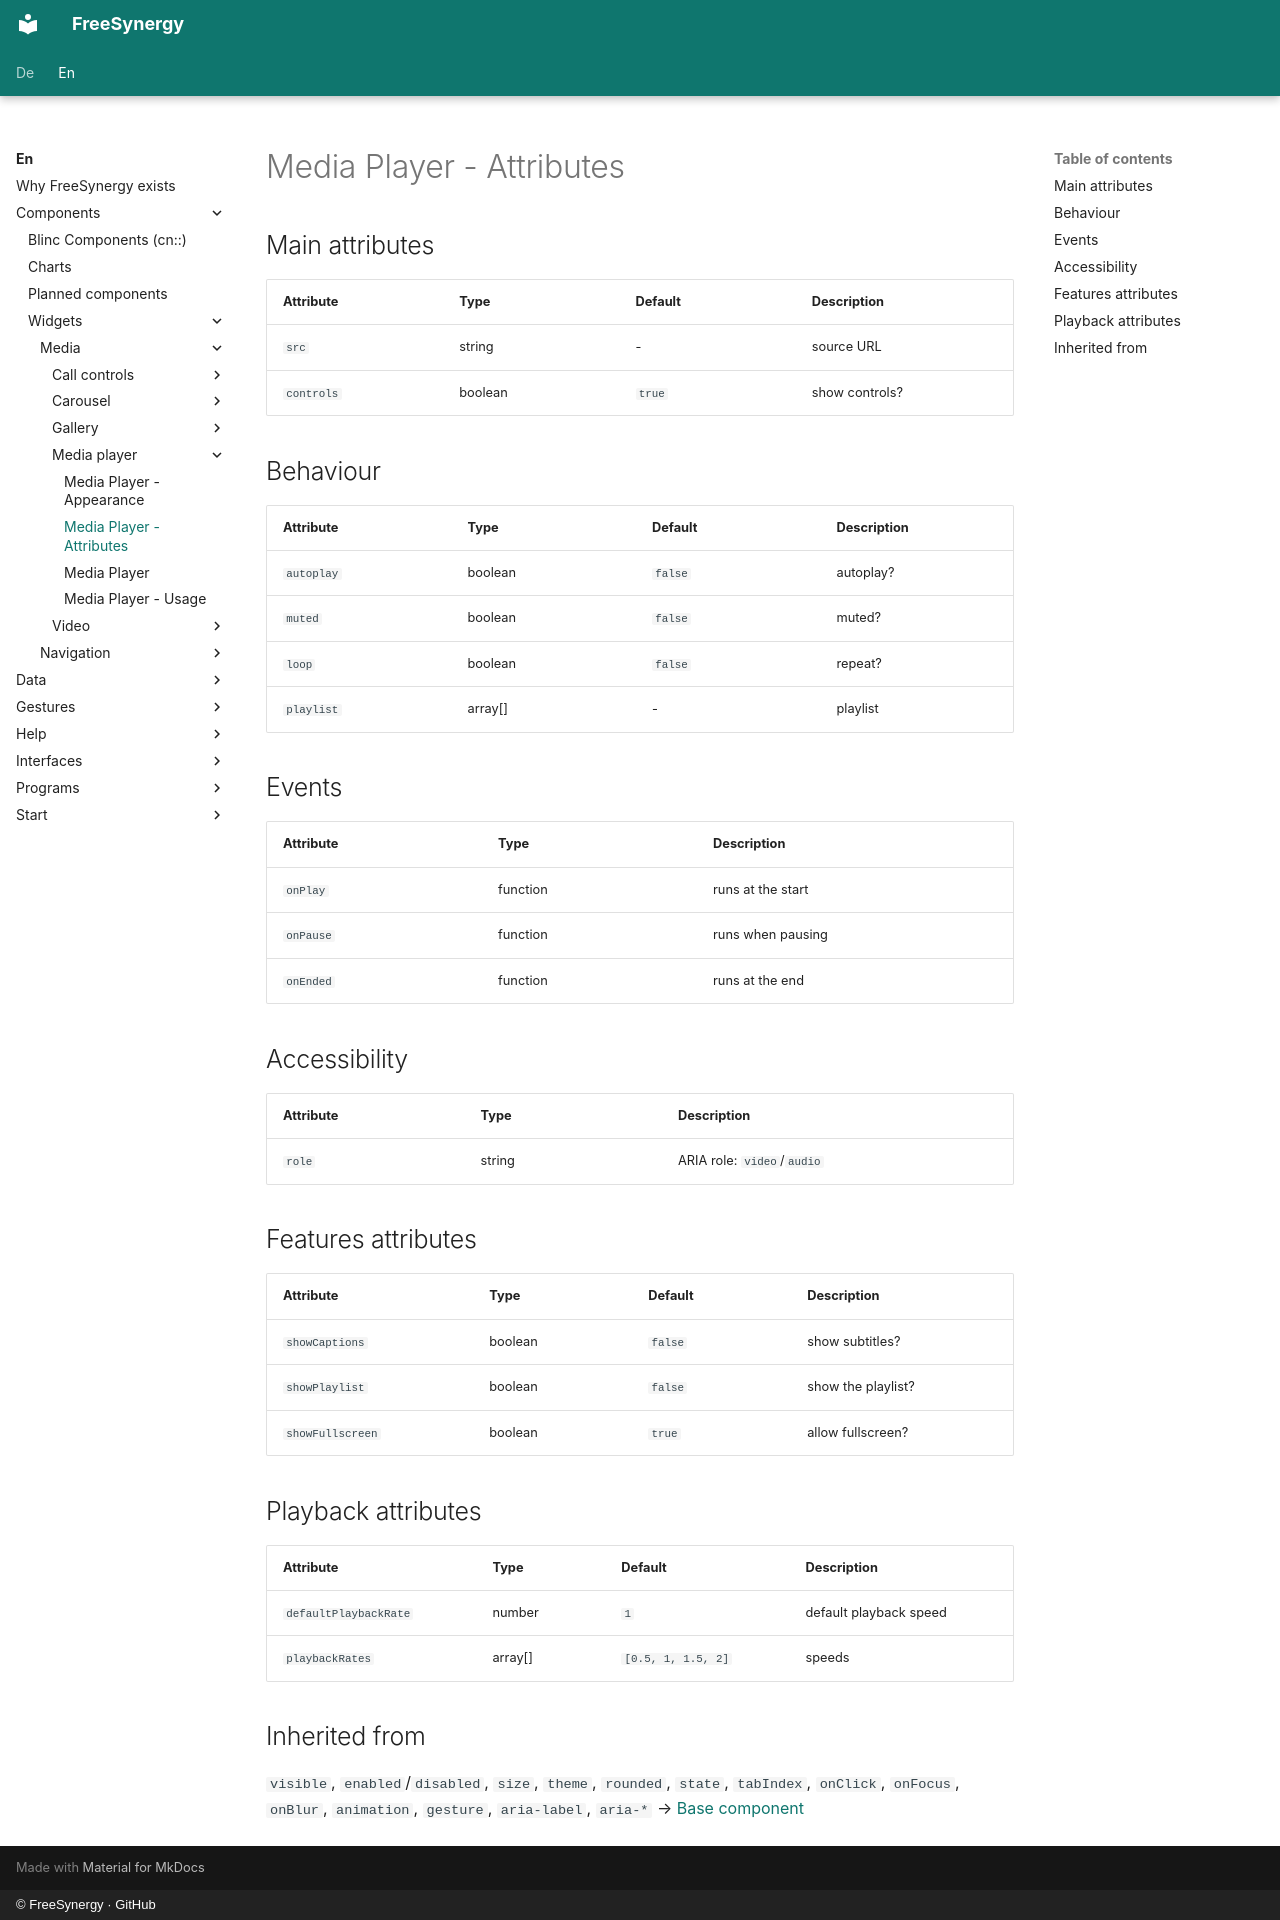

repository: FreeSynergy/fs-documentation · page: en/components/widgets/media/media-player/attributes/index.html · generator: mkdocs · copyright: © FreeSynergy · GitHub

# Media Player - Attributes

## Main attributes

| Attribute | Type | Default | Description |
|-----------|------|---------|-------------|
| `src` | string | - | source URL |
| `controls` | boolean | `true` | show controls? |

## Behaviour

| Attribute | Type | Default | Description |
|---|---|---|---|
| `autoplay` | boolean | `false` | autoplay? |
| `muted` | boolean | `false` | muted? |
| `loop` | boolean | `false` | repeat? |
| `playlist` | array[] | - | playlist |

## Events

| Attribute | Type | Description |
|-----------|------|-------------|
| `onPlay` | function | runs at the start |
| `onPause` | function | runs when pausing |
| `onEnded` | function | runs at the end |

## Accessibility

| Attribute | Type | Description |
|-----------|------|-------------|
| `role` | string | ARIA role: `video`/`audio` |

## Features attributes

| Attribute | Type | Default | Description |
|---|---|---|---|
| `showCaptions` | boolean | `false` | show subtitles? |
| `showPlaylist` | boolean | `false` | show the playlist? |
| `showFullscreen` | boolean | `true` | allow fullscreen? |

## Playback attributes

| Attribute | Type | Default | Description |
|---|---|---|---|
| `defaultPlaybackRate` | number | `1` | default playback speed |
| `playbackRates` | array[] | `[0.5, 1, 1.5, 2]` | speeds |

## Inherited from

`visible`, `enabled`/`disabled`, `size`, `theme`, `rounded`, `state`,
`tabIndex`, `onClick`, `onFocus`, `onBlur`, `animation`, `gesture`,
`aria-label`, `aria-*` → [Base component](../../../primitives/basics/base.md)
